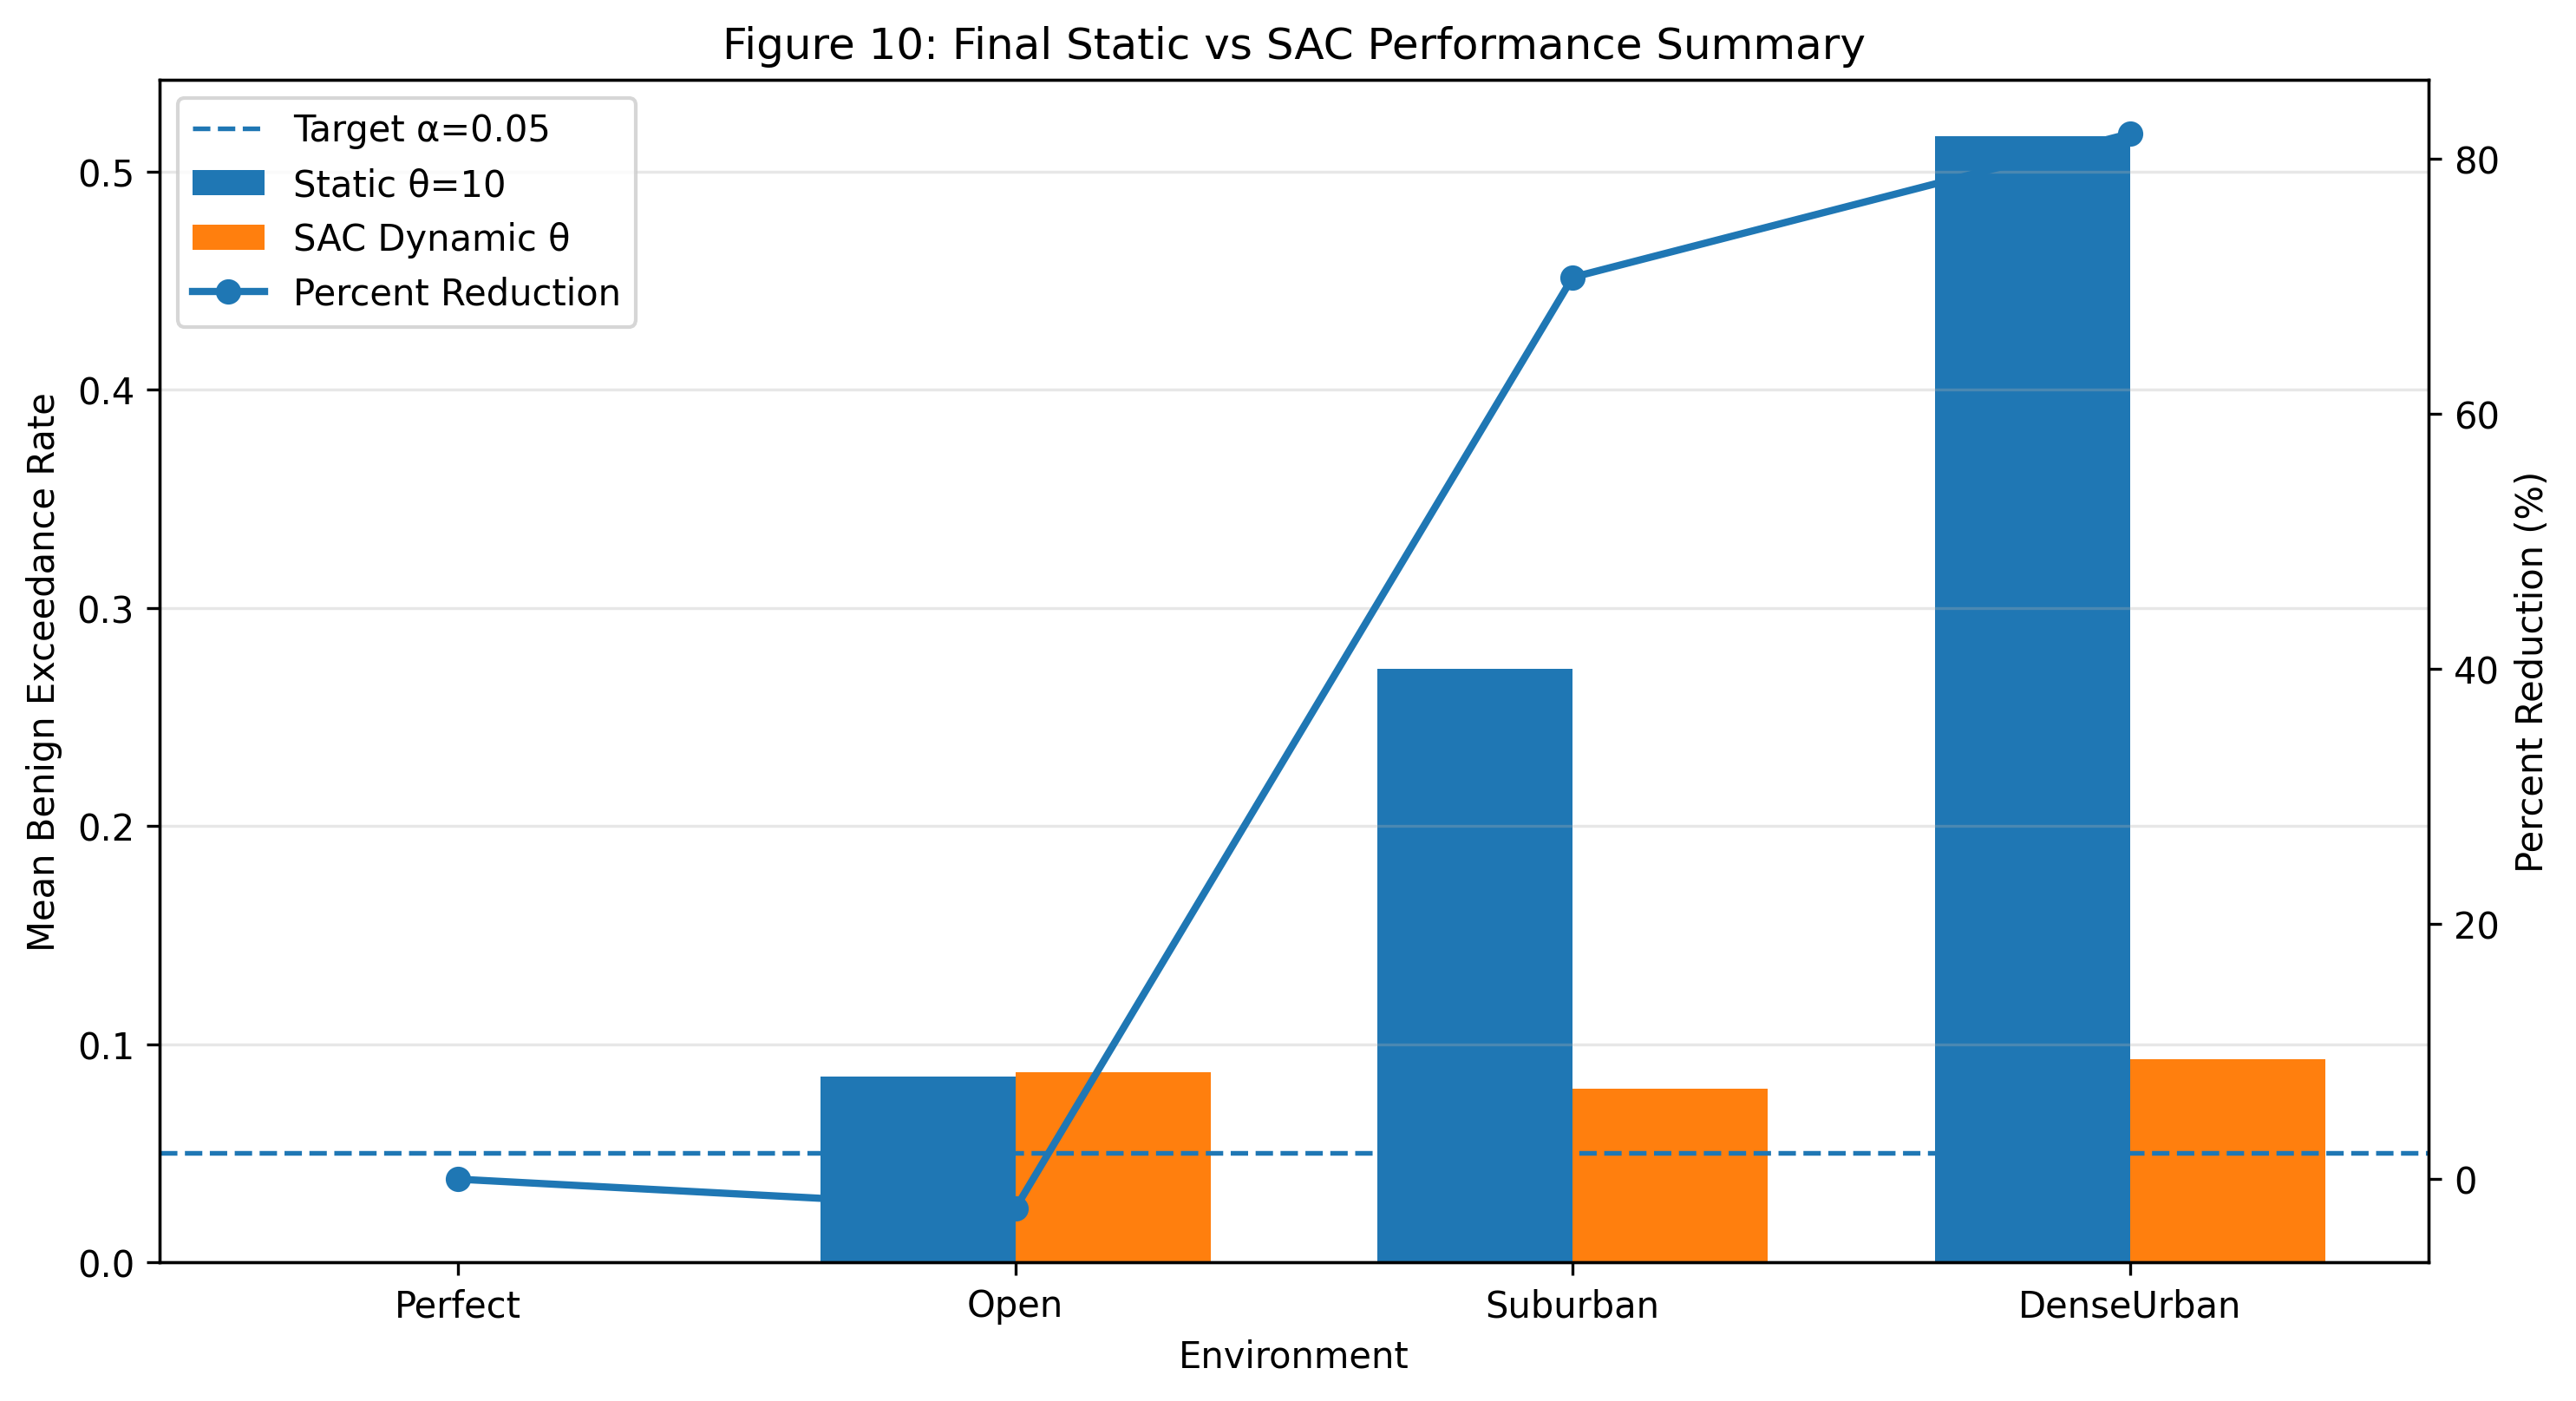

Values plotted in this chart, from the file beside it:
envId, Environment, Static θ=10, SAC Dynamic θ, Improvement, Percent Reduction, Mean SAC Threshold
0, Perfect, 0.0, 0.0, 0.0, 0.0, 1.005
1, Open, 0.08518, 0.08714, -0.001966, -2.309, 9.909
2, Suburban, 0.2721, 0.07967, 0.1924, 70.72, 18.45
3, DenseUrban, 0.5163, 0.09299, 0.4233, 81.99, 30.36
